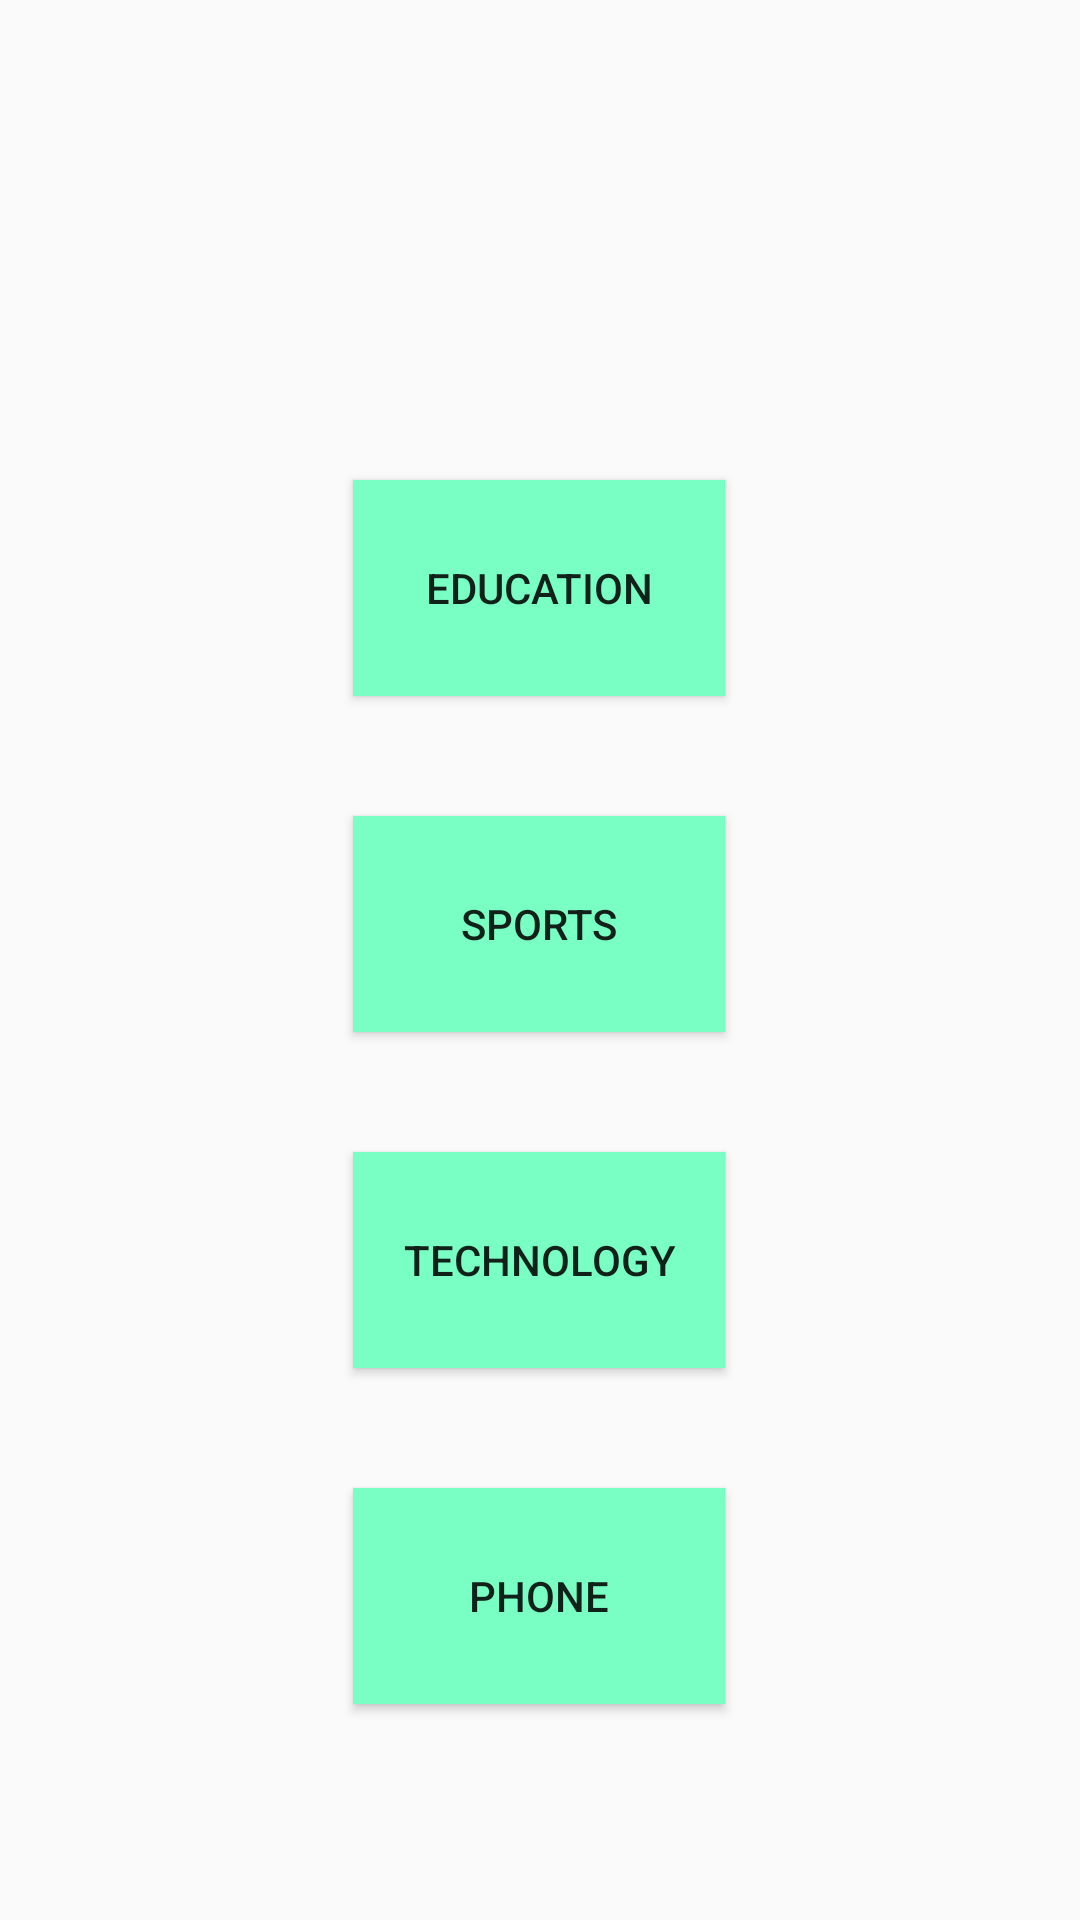

Android layout source for this screen:
<!-- AndroidManifest.xml: application theme Theme.QuizApp -->
<!-- res/layout/activity_quizcategory.xml -->
<?xml version="1.0" encoding="utf-8"?>
<androidx.constraintlayout.widget.ConstraintLayout xmlns:android="http://schemas.android.com/apk/res/android"
    xmlns:app="http://schemas.android.com/apk/res-auto"
    xmlns:tools="http://schemas.android.com/tools"
    android:layout_width="match_parent"
    android:layout_height="match_parent"
    tools:context=".Quizcategory" >

    <Button
        android:id="@+id/education"
        android:layout_width="124dp"
        android:layout_height="72dp"
        android:layout_marginTop="160dp"
        android:background="#79FFC3"
        android:shadowColor="#FFFFFF"
        android:text="@string/education"
        app:layout_constraintEnd_toEndOf="parent"
        app:layout_constraintHorizontal_bias="0.498"
        app:layout_constraintStart_toStartOf="parent"
        app:layout_constraintTop_toTopOf="parent" />

    <Button
        android:id="@+id/sports"
        android:layout_width="124dp"
        android:layout_height="72dp"
        android:layout_marginTop="40dp"
        android:background="#79FFC3"
        android:shadowColor="#FFFFFF"
        android:text="@string/sports"
        app:layout_constraintEnd_toEndOf="@+id/education"
        app:layout_constraintHorizontal_bias="0.0"
        app:layout_constraintStart_toStartOf="@+id/education"
        app:layout_constraintTop_toBottomOf="@+id/education" />

    <Button
        android:id="@+id/tech"
        android:layout_width="124dp"
        android:layout_height="72dp"
        android:layout_marginTop="40dp"
        android:background="#79FFC3"
        android:shadowColor="#FFFFFF"
        android:text="@string/technology"
        app:layout_constraintEnd_toEndOf="@+id/sports"
        app:layout_constraintHorizontal_bias="0.0"
        app:layout_constraintStart_toStartOf="@+id/sports"
        app:layout_constraintTop_toBottomOf="@+id/sports" />

    <Button
        android:id="@+id/phone"
        android:layout_width="124dp"
        android:layout_height="72dp"
        android:layout_marginTop="40dp"
        android:background="#79FFC3"
        android:shadowColor="#FFFFFF"
        android:text="@string/phone"
        app:layout_constraintEnd_toEndOf="@+id/tech"
        app:layout_constraintHorizontal_bias="0.0"
        app:layout_constraintStart_toStartOf="@+id/tech"
        app:layout_constraintTop_toBottomOf="@+id/tech" />
</androidx.constraintlayout.widget.ConstraintLayout>
<!-- resources referenced by this layout -->
<resources>
  <string name="education">Education</string>
  <string name="phone">phone</string>
  <string name="sports">Sports</string>
  <string name="technology">Technology</string>
  <style name="Theme.QuizApp" parent="Theme.AppCompat.DayNight">
          
          <item name="colorPrimary">@color/purple_500</item>
          <item name="colorPrimaryVariant">@color/purple_700</item>
          <item name="colorOnPrimary">@color/colorWhite</item>
          
          <item name="colorSecondary">@color/teal_200</item>
  
          
          <item name="android:statusBarColor" tools:targetApi="l">?attr/colorPrimaryVariant</item>
          
      </style>
  <color name="purple_500">#FF6200EE</color>
  <color name="purple_700">#FF3700B3</color>
  <color name="colorWhite">#FFFFFFFF</color>
  <color name="teal_200">#FF03DAC5</color>
</resources>
